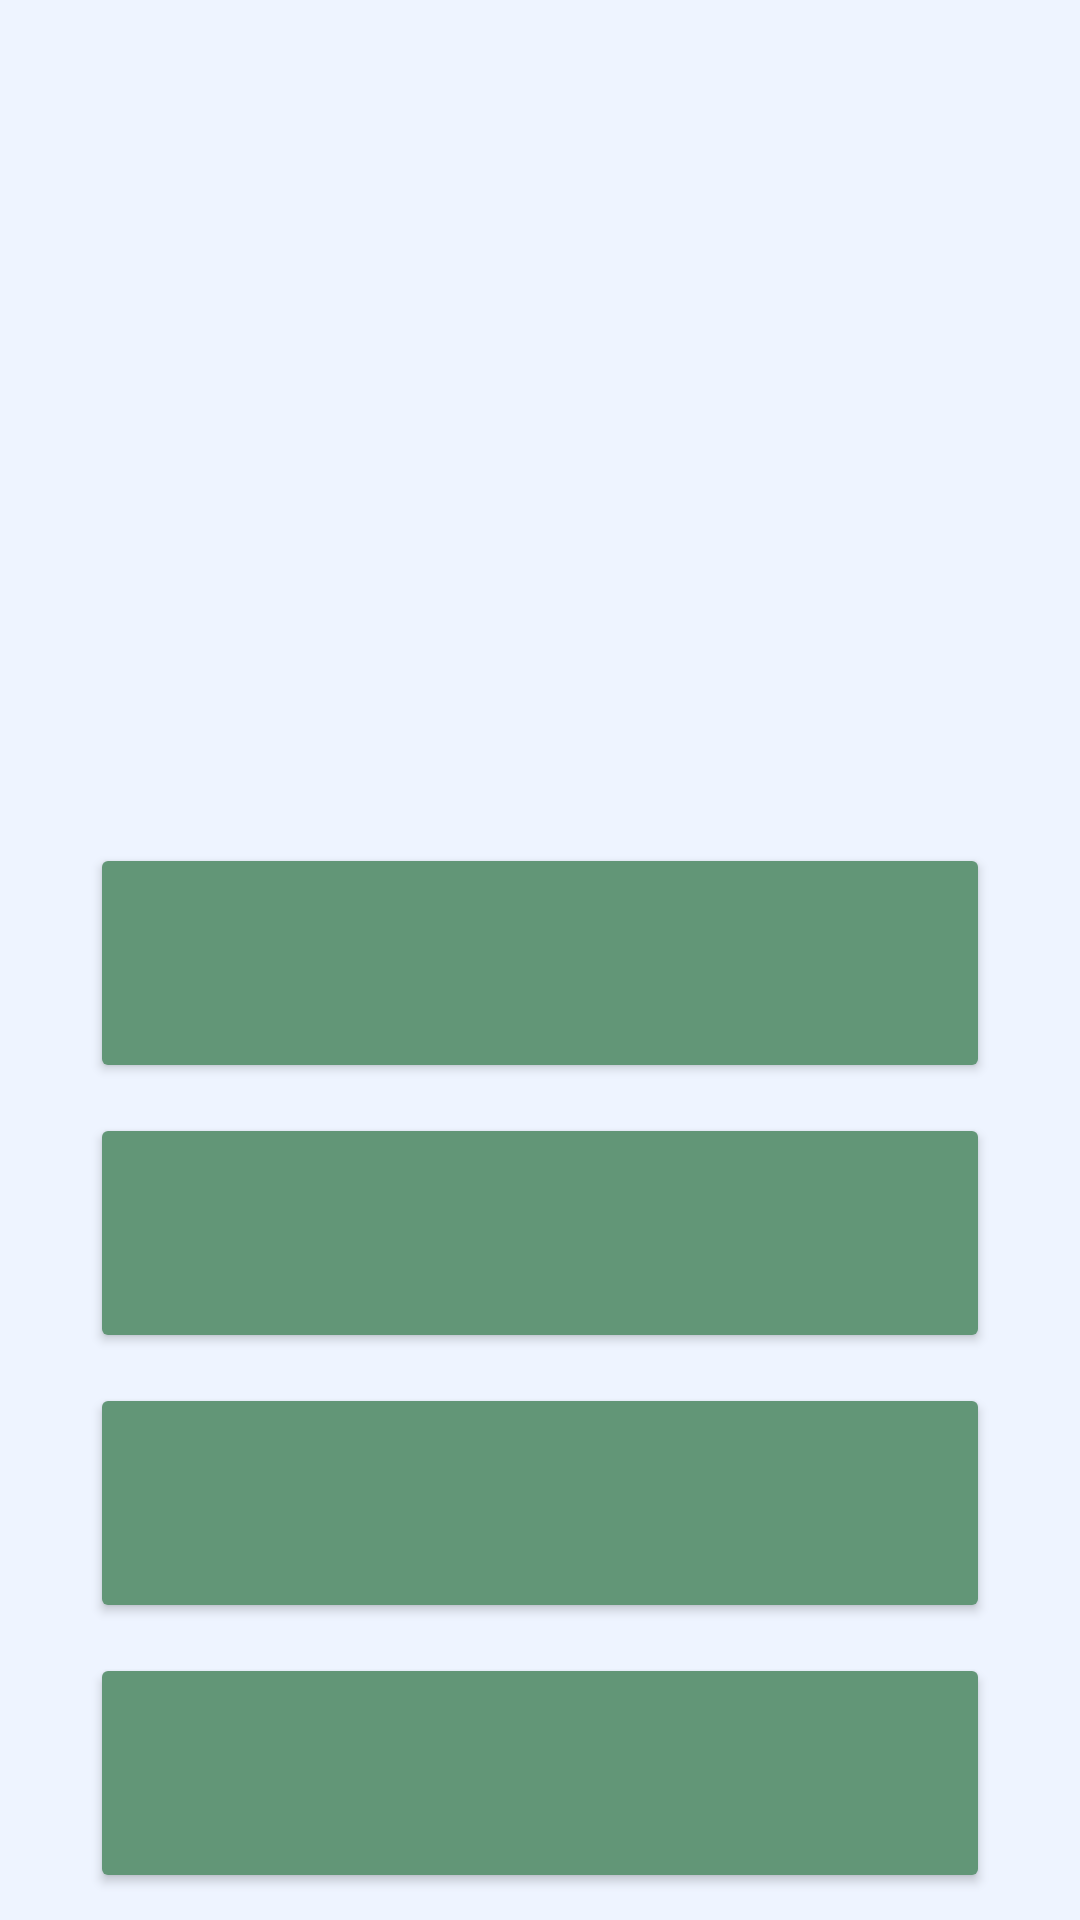

Write the Android layout XML for this screen, with the resource values it uses.
<!-- AndroidManifest.xml: application theme Theme.Flags -->
<!-- res/layout/activity_game.xml -->
<?xml version="1.0" encoding="utf-8"?>
<androidx.constraintlayout.widget.ConstraintLayout xmlns:android="http://schemas.android.com/apk/res/android"
    xmlns:app="http://schemas.android.com/apk/res-auto"
    xmlns:tools="http://schemas.android.com/tools"
    android:layout_width="match_parent"
    android:layout_height="match_parent"
    android:background="#EEF4FF"
    tools:context=".GameActivity">

    <ImageView
        android:id="@+id/ivFlagToGuess"
        android:layout_width="match_parent"
        android:layout_height="260dp"
        android:layout_marginBottom="5dp"
        android:contentDescription="@string/GameImageDescription"
        app:layout_constraintBottom_toTopOf="@+id/guideline2"
        app:layout_constraintEnd_toEndOf="parent"
        app:layout_constraintHorizontal_bias="0.454"
        app:layout_constraintStart_toStartOf="parent"
        app:layout_constraintTop_toTopOf="parent"
        app:layout_constraintVertical_bias="0.724"
        app:srcCompat="@drawable/br" />

    <androidx.constraintlayout.widget.Guideline
        android:id="@+id/guideline2"
        android:layout_width="wrap_content"
        android:layout_height="wrap_content"
        android:orientation="horizontal"
        app:layout_constraintGuide_percent="0.4" />

    <Button
        android:id="@+id/btnChoiceOne"
        android:layout_width="300dp"
        android:layout_height="80dp"
        android:layout_marginTop="25dp"
        android:backgroundTint="#629677"
        android:textAlignment="center"
        android:textSize="25sp"
        android:textStyle="bold"
        app:layout_constraintEnd_toEndOf="parent"
        app:layout_constraintStart_toStartOf="parent"
        app:layout_constraintTop_toTopOf="@+id/guideline2"
        tools:ignore="SpeakableTextPresentCheck" />

    <Button
        android:id="@+id/btnChoiceTwo"
        android:layout_width="300dp"
        android:layout_height="80dp"
        android:layout_marginTop="10dp"
        android:backgroundTint="#629677"
        android:textAlignment="center"
        android:textSize="25sp"
        android:textStyle="bold"
        app:layout_constraintEnd_toEndOf="parent"
        app:layout_constraintStart_toStartOf="parent"
        app:layout_constraintTop_toBottomOf="@+id/btnChoiceOne"
        tools:ignore="SpeakableTextPresentCheck" />

    <Button
        android:id="@+id/btnChoiceFour"
        android:layout_width="300dp"
        android:layout_height="80dp"
        android:layout_marginTop="10dp"
        android:backgroundTint="#629677"
        android:textAlignment="center"
        android:textSize="25sp"
        android:textStyle="bold"
        app:layout_constraintEnd_toEndOf="parent"
        app:layout_constraintStart_toStartOf="parent"
        app:layout_constraintTop_toBottomOf="@+id/btnChoiceThree"
        tools:ignore="SpeakableTextPresentCheck" />

    <Button
        android:id="@+id/btnChoiceThree"
        android:layout_width="300dp"
        android:layout_height="80dp"
        android:layout_marginTop="10dp"
        android:backgroundTint="#629677"
        android:textAlignment="center"
        android:textSize="25sp"
        android:textStyle="bold"
        app:layout_constraintEnd_toEndOf="parent"
        app:layout_constraintStart_toStartOf="parent"
        app:layout_constraintTop_toBottomOf="@+id/btnChoiceTwo"
        tools:ignore="SpeakableTextPresentCheck" />

    <TextView
        android:id="@+id/tvCountriesLeft"
        android:layout_width="wrap_content"
        android:layout_height="wrap_content"
        android:layout_marginStart="5dp"
        android:textAlignment="viewStart"
        android:textColor="#000000"
        android:textSize="20sp"
        android:textStyle="bold"
        app:layout_constraintBottom_toTopOf="@+id/ivFlagToGuess"
        app:layout_constraintStart_toStartOf="parent"
        app:layout_constraintTop_toTopOf="parent" />

</androidx.constraintlayout.widget.ConstraintLayout>
<!-- resources referenced by this layout -->
<resources>
  <style name="Theme.Flags" parent="Theme.MaterialComponents.DayNight.NoActionBar">
          
          <item name="colorPrimary">@color/primary_color</item>
          <item name="colorPrimaryVariant">@color/purple_700</item>
          <item name="colorOnPrimary">@color/white</item>
          
          <item name="colorSecondary">@color/teal_200</item>
          <item name="colorSecondaryVariant">@color/teal_700</item>
          <item name="colorOnSecondary">@color/black</item>
          
          <item name="android:statusBarColor" tools:targetApi="l">?attr/colorPrimaryVariant</item>
          
      </style>
  <color name="primary_color">#03A9F4</color>
  <color name="purple_700">#FF3700B3</color>
  <color name="white">#FFFFFFFF</color>
  <color name="teal_200">#FF03DAC5</color>
  <color name="teal_700">#FF018786</color>
  <color name="black">#FF000000</color>
</resources>
